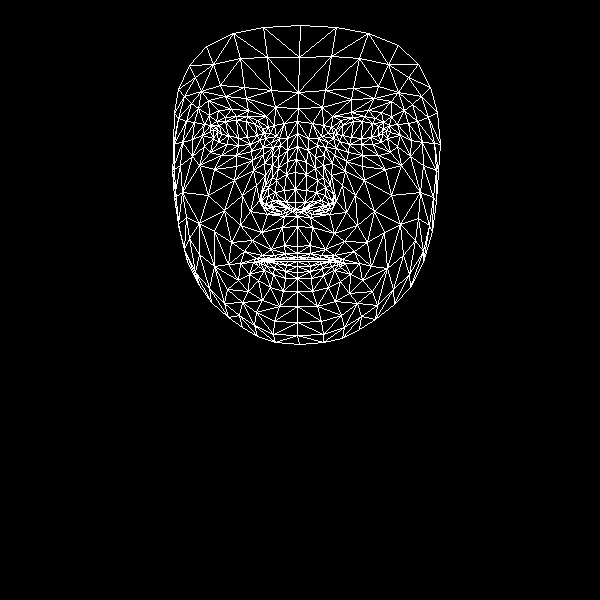

Data behind this chart, as committed beside it:
, x, y
0, 297, 246
1, 295, 202
2, 297, 216
3, 287, 161
4, 295, 189
5, 295, 172
6, 297, 133
7, 217, 132
8, 298, 108
9, 298, 92
10, 300, 25
11, 297, 253
12, 297, 257
13, 297, 259
14, 297, 261
15, 297, 266
16, 297, 272
17, 297, 278
18, 297, 291
19, 295, 209
20, 287, 208
21, 178, 89
22, 250, 144
23, 238, 145
24, 227, 144
25, 213, 138
26, 259, 140
27, 236, 116
28, 247, 116
29, 225, 117
30, 216, 121
31, 204, 146
32, 256, 312
33, 213, 129
34, 174, 143
35, 192, 139
36, 242, 195
37, 284, 245
38, 286, 257
39, 271, 249
40, 262, 255
41, 276, 258
42, 269, 260
43, 249, 274
44, 286, 202
45, 284, 190
46, 198, 108
47, 264, 163
48, 261, 200
49, 261, 193
50, 208, 195
51, 286, 174
52, 225, 96
53, 208, 100
54, 189, 65
55, 275, 107
56, 257, 120
57, 240, 263
58, 187, 261
59, 270, 207
... 408 more rows
